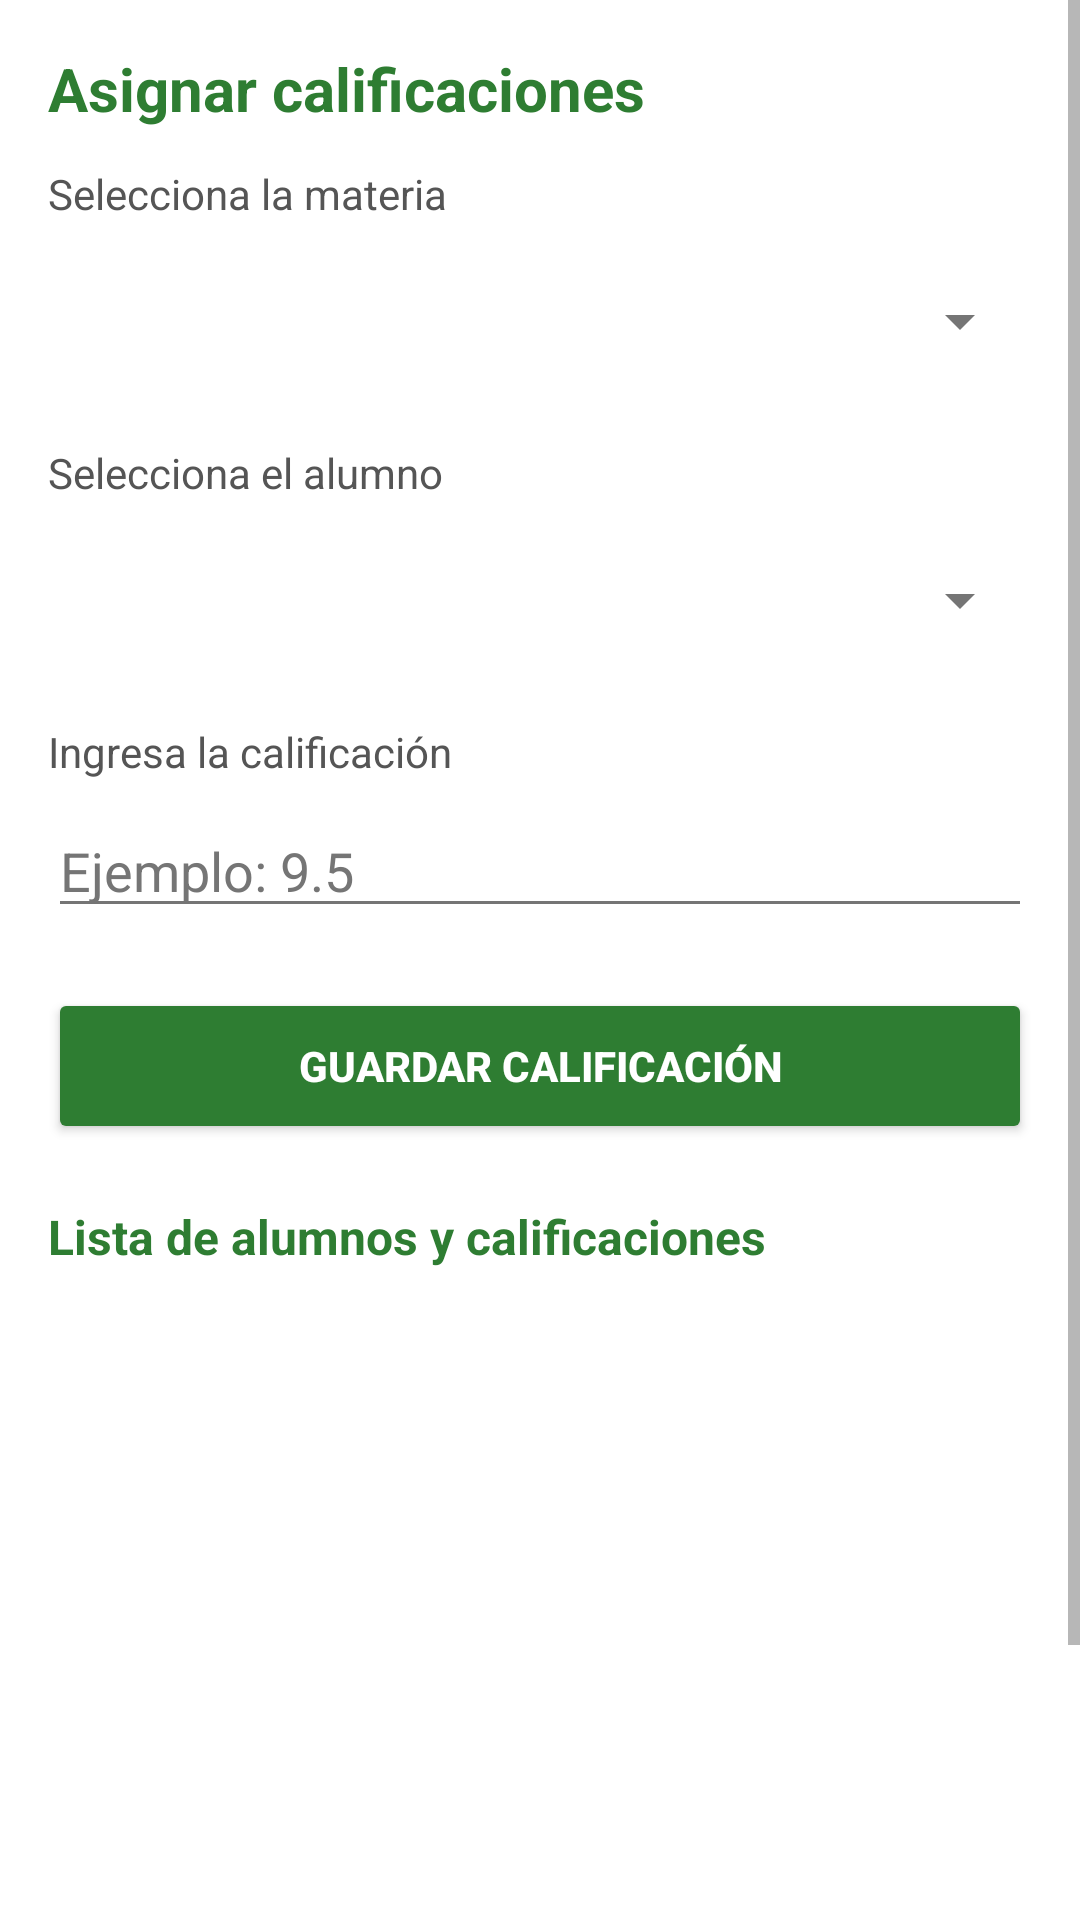

Here is an Android app screen rendered from its layout file. Give the layout XML and the strings, colors and styles it references.
<!-- AndroidManifest.xml: application theme Theme.ControlAcademico -->
<!-- res/layout/fragment_profesor_calificaciones.xml -->
<?xml version="1.0" encoding="utf-8"?>
<ScrollView xmlns:android="http://schemas.android.com/apk/res/android"
    android:layout_width="match_parent"
    android:layout_height="match_parent"
    android:background="#FFFFFF">

    <LinearLayout
        android:layout_width="match_parent"
        android:layout_height="wrap_content"
        android:orientation="vertical"
        android:padding="16dp">

        <TextView
            android:layout_width="wrap_content"
            android:layout_height="wrap_content"
            android:text="Asignar calificaciones"
            android:textSize="20sp"
            android:textStyle="bold"
            android:textColor="#2E7D32"
            android:layout_marginBottom="12dp" />

        <TextView
            android:layout_width="wrap_content"
            android:layout_height="wrap_content"
            android:text="Selecciona la materia"
            android:textSize="14sp"
            android:textColor="#555555"
            android:layout_marginBottom="8dp" />

        <Spinner
            android:id="@+id/spinnerMateriasCalifProfesor"
            android:layout_width="match_parent"
            android:layout_height="50dp"
            android:layout_marginBottom="16dp" />

        <TextView
            android:layout_width="wrap_content"
            android:layout_height="wrap_content"
            android:text="Selecciona el alumno"
            android:textSize="14sp"
            android:textColor="#555555"
            android:layout_marginBottom="8dp" />

        <Spinner
            android:id="@+id/spinnerAlumnosCalifProfesor"
            android:layout_width="match_parent"
            android:layout_height="50dp"
            android:layout_marginBottom="16dp" />

        <TextView
            android:layout_width="wrap_content"
            android:layout_height="wrap_content"
            android:text="Ingresa la calificación"
            android:textSize="14sp"
            android:textColor="#555555"
            android:layout_marginBottom="8dp" />

        <EditText
            android:id="@+id/etCalificacionProfesor"
            android:layout_width="match_parent"
            android:layout_height="wrap_content"
            android:hint="Ejemplo: 9.5"
            android:inputType="numberDecimal"
            android:textColorHint="@color/text_secondary"
            android:layout_marginBottom="20dp" />

        <Button
            android:id="@+id/btnGuardarCalificacionProfesor"
            android:layout_width="match_parent"
            android:layout_height="52dp"
            android:text="Guardar calificación"
            android:textStyle="bold"
            android:textColor="#FFFFFF"
            android:backgroundTint="#2E7D32"
            android:layout_marginBottom="20dp" />

        <TextView
            android:layout_width="wrap_content"
            android:layout_height="wrap_content"
            android:text="Lista de alumnos y calificaciones"
            android:textSize="16sp"
            android:textStyle="bold"
            android:textColor="#2E7D32"
            android:layout_marginBottom="8dp" />

        <ProgressBar
            android:id="@+id/progressListaCalificacionesProfesor"
            android:layout_width="wrap_content"
            android:layout_height="wrap_content"
            android:visibility="gone"
            android:layout_marginBottom="12dp" />

        <TextView
            android:id="@+id/tvSinListaCalificacionesProfesor"
            android:layout_width="wrap_content"
            android:layout_height="wrap_content"
            android:text="No hay alumnos inscritos o no hay datos."
            android:textSize="14sp"
            android:textColor="#777777"
            android:visibility="gone"
            android:layout_marginBottom="12dp" />

        <ListView
            android:id="@+id/listViewCalificacionesProfesor"
            android:layout_width="match_parent"
            android:layout_height="300dp"
            android:dividerHeight="8dp" />

    </LinearLayout>
</ScrollView>
<!-- resources referenced by this layout -->
<resources>
  <color name="text_secondary">#757575</color>
  <style name="Theme.ControlAcademico" parent="Base.Theme.ControlAcademico" />
  <style name="Base.Theme.ControlAcademico" parent="Theme.Material3.DayNight.NoActionBar">
          <item name="android:textColorHint">@color/text_secondary</item>
  
          <item name="android:textColor">@color/text_primary</item>
          <item name="colorControlNormal">@color/text_secondary</item>
          
          
      </style>
  <color name="text_primary">#212121</color>
</resources>
